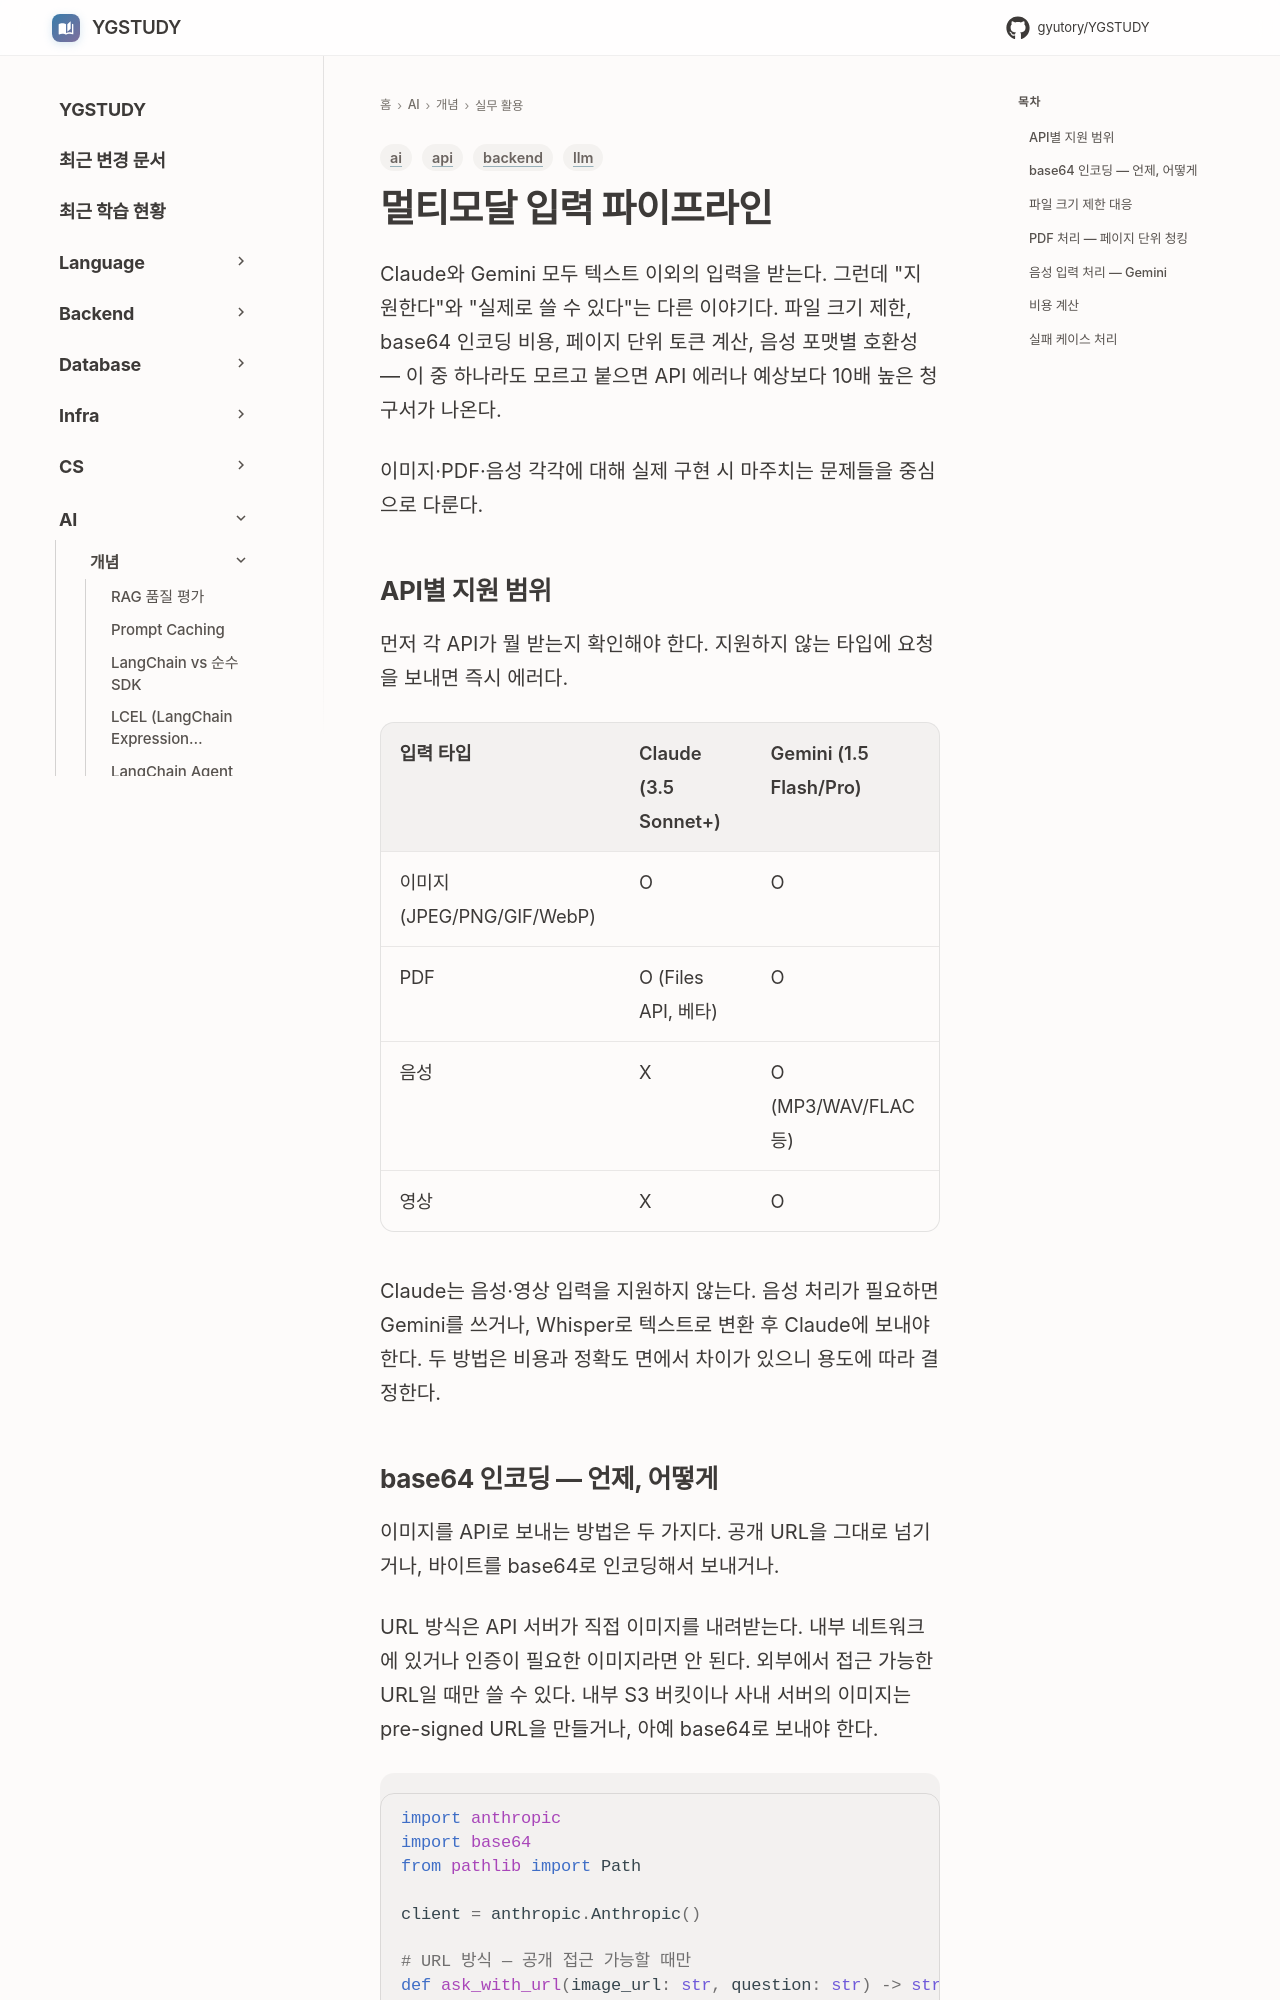

repository: GYUTORY/YGSTUDY · page: AI/Concepts/Multimodal_Input_Pipeline/index.html · generator: mkdocs

---
title: 멀티모달 입력 파이프라인 — 이미지·PDF·음성을 API로 처리하기
tags: [ai, llm, api, backend]
updated: 2026-09-24
---

# 멀티모달 입력 파이프라인

Claude와 Gemini 모두 텍스트 이외의 입력을 받는다. 그런데 "지원한다"와 "실제로 쓸 수 있다"는 다른 이야기다. 파일 크기 제한, base64 인코딩 비용, 페이지 단위 토큰 계산, 음성 포맷별 호환성 — 이 중 하나라도 모르고 붙으면 API 에러나 예상보다 10배 높은 청구서가 나온다.

이미지·PDF·음성 각각에 대해 실제 구현 시 마주치는 문제들을 중심으로 다룬다.

## API별 지원 범위

먼저 각 API가 뭘 받는지 확인해야 한다. 지원하지 않는 타입에 요청을 보내면 즉시 에러다.

| 입력 타입 | Claude (3.5 Sonnet+) | Gemini (1.5 Flash/Pro) |
|---|---|---|
| 이미지 (JPEG/PNG/GIF/WebP) | O | O |
| PDF | O (Files API, 베타) | O |
| 음성 | X | O (MP3/WAV/FLAC 등) |
| 영상 | X | O |

Claude는 음성·영상 입력을 지원하지 않는다. 음성 처리가 필요하면 Gemini를 쓰거나, Whisper로 텍스트로 변환 후 Claude에 보내야 한다. 두 방법은 비용과 정확도 면에서 차이가 있으니 용도에 따라 결정한다.
